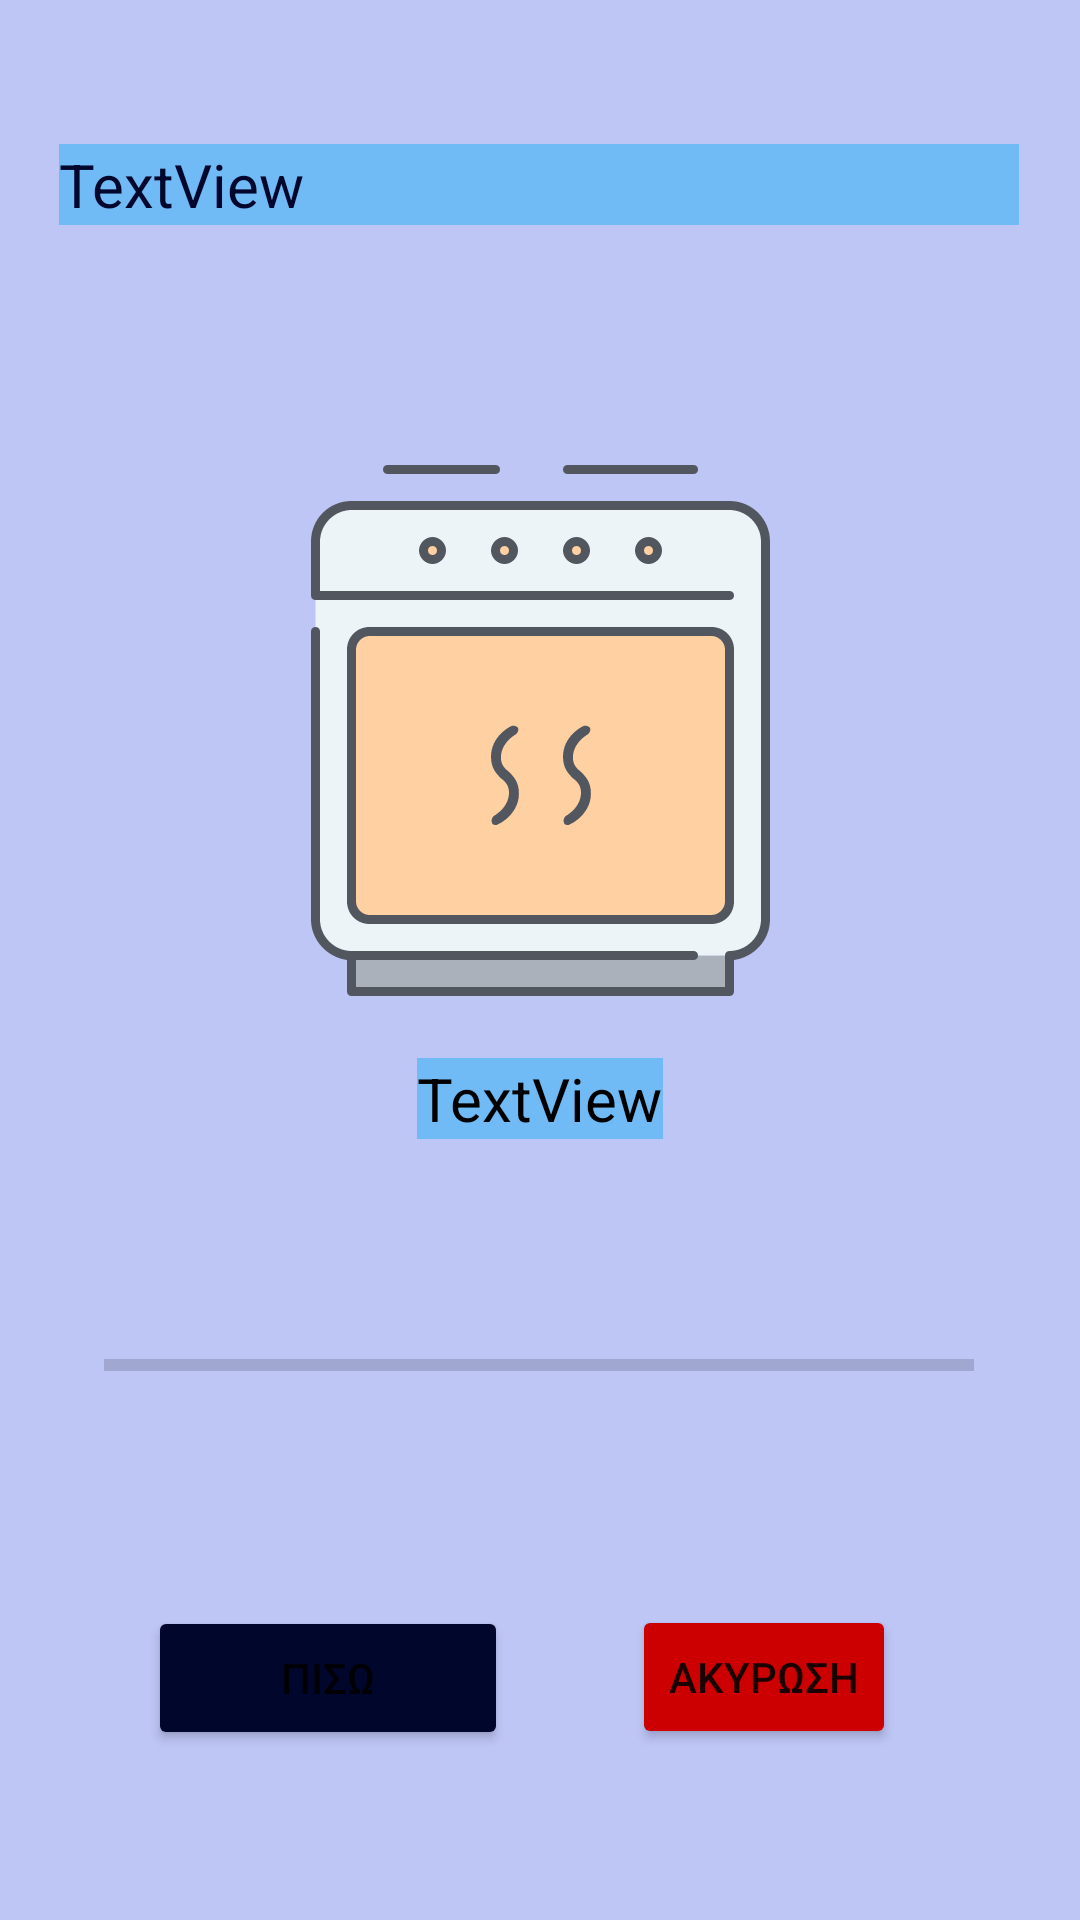

This screen was rendered from an Android layout file. Write that file and the resources it references.
<!-- AndroidManifest.xml: application theme Theme.MyOven -->
<!-- res/layout/progress.xml -->
<?xml version="1.0" encoding="utf-8"?>
<androidx.constraintlayout.widget.ConstraintLayout xmlns:android="http://schemas.android.com/apk/res/android"
    xmlns:app="http://schemas.android.com/apk/res-auto"
    xmlns:tools="http://schemas.android.com/tools"
    android:layout_width="match_parent"
    android:layout_height="match_parent"
    android:background="#BEC6F6">

    <Button
        android:id="@+id/back2"
        android:layout_width="120dp"
        android:layout_height="wrap_content"
        android:layout_marginTop="25dp"
        android:text="Πισω"
        app:backgroundTint="#01072C"
        app:layout_constraintBottom_toBottomOf="parent"
        app:layout_constraintEnd_toEndOf="parent"
        app:layout_constraintHorizontal_bias="0.206"
        app:layout_constraintStart_toStartOf="parent"
        app:layout_constraintTop_toBottomOf="@+id/progressBar"
        app:layout_constraintVertical_bias="0.007" />

    <TextView
        android:id="@+id/mode3"
        android:layout_width="320dp"
        android:layout_height="wrap_content"
        android:layout_marginTop="48dp"
        android:background="#70BBF6"
        android:text="TextView"
        android:textColor="#01072C"

        android:textSize="20sp"
        app:layout_constraintEnd_toEndOf="parent"
        app:layout_constraintHorizontal_bias="0.495"
        app:layout_constraintStart_toStartOf="parent"
        app:layout_constraintTop_toTopOf="parent" />

    <ProgressBar
        android:id="@+id/progressBar"
        style="@style/Widget.AppCompat.ProgressBar.Horizontal"
        android:layout_width="290dp"
        android:layout_height="110dp"

        android:layout_marginTop="68dp"
        app:layout_constraintEnd_toEndOf="parent"
        app:layout_constraintHorizontal_bias="0.495"
        app:layout_constraintStart_toStartOf="parent"
        app:layout_constraintTop_toBottomOf="@+id/imageView10" />

    <Button
        android:id="@+id/cancel"
        android:layout_width="wrap_content"
        android:layout_height="wrap_content"
        android:layout_marginTop="25dp"
        android:text="ακυρωση"
        app:backgroundTint="#CC0000"
        app:layout_constraintEnd_toEndOf="parent"
        app:layout_constraintHorizontal_bias="0.774"
        app:layout_constraintStart_toStartOf="parent"
        app:layout_constraintTop_toBottomOf="@+id/progressBar" />

    <ImageView
        android:id="@+id/imageView10"
        android:layout_width="207dp"
        android:layout_height="177dp"
        android:layout_marginTop="80dp"
        app:layout_constraintEnd_toEndOf="parent"
        app:layout_constraintStart_toStartOf="parent"
        app:layout_constraintTop_toBottomOf="@+id/mode3"
        app:srcCompat="@drawable/ic_oven_svgrepo_com" />

    <TextView
        android:id="@+id/timer"
        android:layout_width="wrap_content"
        android:layout_height="wrap_content"
        android:background="#70BBF6"
        android:text="TextView"
        android:textColor="#000000"
        android:textSize="20sp"
        app:layout_constraintBottom_toTopOf="@+id/progressBar"
        app:layout_constraintEnd_toEndOf="parent"
        app:layout_constraintStart_toStartOf="parent"
        app:layout_constraintTop_toBottomOf="@+id/imageView10" />
</androidx.constraintlayout.widget.ConstraintLayout>
<!-- resources referenced by this layout -->
<resources>
  <!-- drawable ic_oven_svgrepo_com: vector/xml drawable (drawable, 5289 chars, omitted) -->
  <style name="Theme.MyOven" parent="Theme.MaterialComponents.DayNight.DarkActionBar">
          
          <item name="colorPrimary">@color/purple_500</item>
          <item name="colorPrimaryVariant">@color/purple_700</item>
          <item name="colorOnPrimary">@color/white</item>
          
          <item name="colorSecondary">@color/teal_200</item>
          <item name="colorSecondaryVariant">@color/teal_700</item>
          <item name="colorOnSecondary">@color/black</item>
          
          <item name="android:statusBarColor" tools:targetApi="l">?attr/colorPrimaryVariant</item>
          
      </style>
  <!-- not gathered from this repository: default colours our renderer supplied (Android Studio template values) -->
  <color name="purple_500">#FF6200EE</color>
  <color name="purple_700">#FF3700B3</color>
  <color name="teal_200">#FF03DAC5</color>
  <color name="teal_700">#FF018786</color>
  <color name="black">#FF000000</color>
  <color name="white">#FFFFFFFF</color>
</resources>
